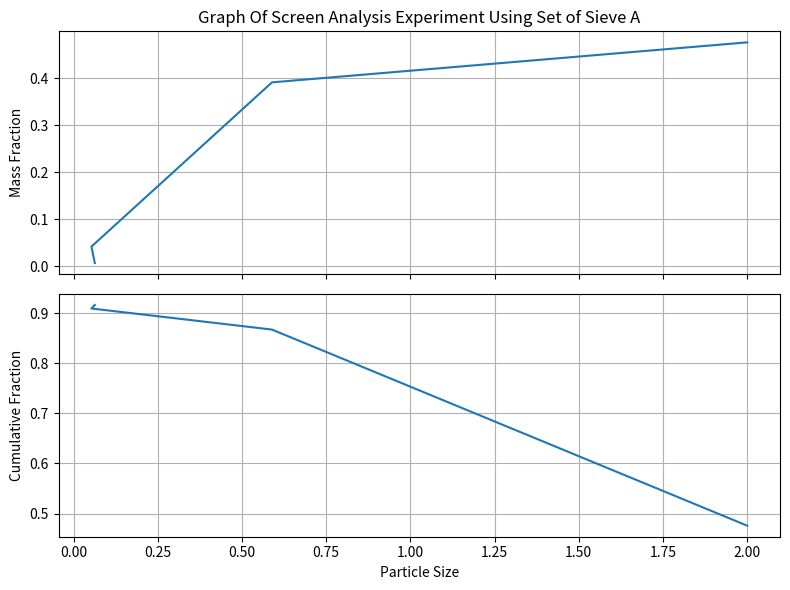

The matplotlib source for this figure:
import numpy as np
import matplotlib.pyplot as plt

x = np.array([2.000, 0.589, 0.053, 0.063])
y = np.array([0.476, 0.391, 0.042, 0.007])

fig, (ax1, ax2) = plt.subplots(2, 1, figsize=(8, 6), sharex=True)

ax1.plot(x, y)
ax1.set_title("Graph Of Screen Analysis Experiment Using Set of Sieve A")
ax1.set_ylabel("Mass Fraction")
ax1.grid()


x = np.array([2.000, 0.589, 0.053, 0.063])
y = np.array([0.476, 0.867, 0.909, 0.916])

ax2.plot(x,y)
ax2.set_xlabel("Particle Size")
ax2.set_ylabel("Cumulative Fraction")
ax2.grid()


fig.tight_layout()
plt.savefig('screen a.pdf')
plt.show()
